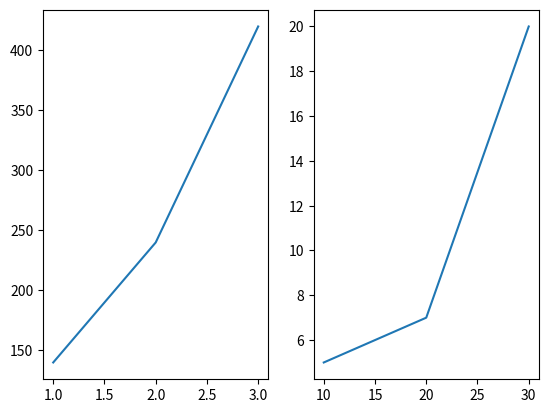

The matplotlib source for this figure:
import numpy as np
import matplotlib.pyplot as plt
a=np.array([1,2,3])
b=np.array([140,240,420])
c=np.array([10,20,30])
d=np.array([5,7,20])
plt.subplot(1,2,1)
plt.plot(a,b)
plt.subplot(1,2,2)
plt.plot(c,d)
plt.show()
